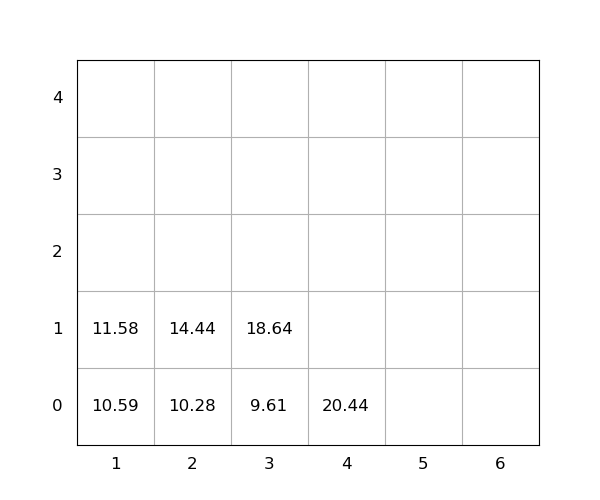

Data behind this chart, as committed beside it:
idx, loc_x, loc_y, loc_z, weight, seq, emerg, reloc, size(ft)
1, 4, 0, 0, 20.44, 1, 0, 0, 20
2, 1, 0, 0, 10.59, 2, 0, 0, 20
3, 2, 0, 0, 10.28, 3, 0, 0, 20
4, 3, 0, 0, 9.61, 4, 0, 0, 20
5, 3, 0, 1, 18.64, 5, 0, 0, 20
6, 1, 0, 1, 11.58, 6, 0, 0, 20
7, 2, 0, 1, 14.44, 7, 0, 0, 20
